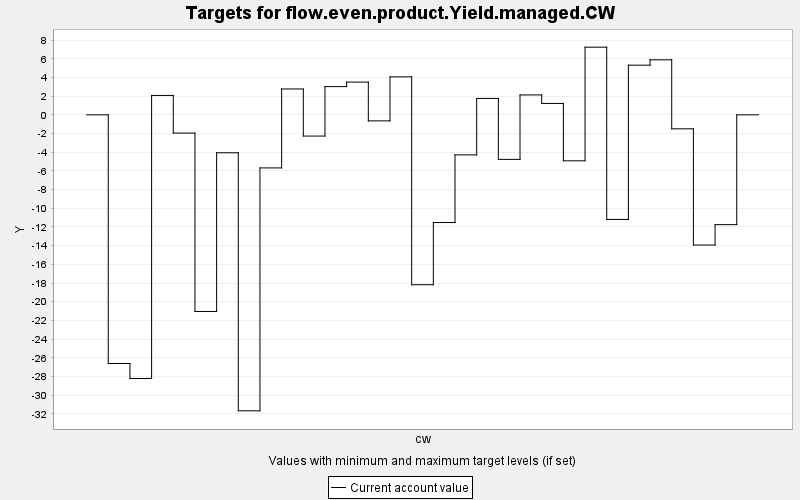

Data behind this chart, as committed beside it:
TARGET, PERIOD, YEAR, PERIODWIDTH, MINIMUM, MAXIMUM, MINWEIGHT, MAXWEIGHT, CURRENT, SUMMARY
flow.even.product.Yield.managed.CW, 0, 0, 10.0, 0.0, 10000, 1.0, 1.0, 0.0, 0.0
flow.even.product.Yield.managed.CW, 1, 10, 10.0, 0.0, 10000, 1.0, 1.0, -26.61, 0.0
flow.even.product.Yield.managed.CW, 2, 20, 10.0, 0.0, 10000, 1.0, 1.0, -28.22, 0.0
flow.even.product.Yield.managed.CW, 3, 30, 10.0, 0.0, 10000, 1.0, 1.0, 2.076, 0.0
flow.even.product.Yield.managed.CW, 4, 40, 10.0, 0.0, 10000, 1.0, 1.0, -1.954, 0.0
flow.even.product.Yield.managed.CW, 5, 50, 10.0, 0.0, 10000, 1.0, 1.0, -21.04, 0.0
flow.even.product.Yield.managed.CW, 6, 60, 10.0, 0.0, 10000, 1.0, 1.0, -4.059, 0.0
flow.even.product.Yield.managed.CW, 7, 70, 10.0, 0.0, 10000, 1.0, 1.0, -31.67, 0.0
flow.even.product.Yield.managed.CW, 8, 80, 10.0, 0.0, 10000, 1.0, 1.0, -5.68, 0.0
flow.even.product.Yield.managed.CW, 9, 90, 10.0, 0.0, 10000, 1.0, 1.0, 2.768, 0.0
flow.even.product.Yield.managed.CW, 10, 100, 10.0, 0.0, 10000, 1.0, 1.0, -2.271, 0.0
flow.even.product.Yield.managed.CW, 11, 110, 10.0, 0.0, 10000, 1.0, 1.0, 3.022, 0.0
flow.even.product.Yield.managed.CW, 12, 120, 10.0, 0.0, 10000, 1.0, 1.0, 3.502, 0.0
flow.even.product.Yield.managed.CW, 13, 130, 10.0, 0.0, 10000, 1.0, 1.0, -0.645, 0.0
flow.even.product.Yield.managed.CW, 14, 140, 10.0, 0.0, 10000, 1.0, 1.0, 4.065, 0.0
flow.even.product.Yield.managed.CW, 15, 150, 10.0, 0.0, 10000, 1.0, 1.0, -18.18, 0.0
flow.even.product.Yield.managed.CW, 16, 160, 10.0, 0.0, 10000, 1.0, 1.0, -11.52, 0.0
flow.even.product.Yield.managed.CW, 17, 170, 10.0, 0.0, 10000, 1.0, 1.0, -4.286, 0.0
flow.even.product.Yield.managed.CW, 18, 180, 10.0, 0.0, 10000, 1.0, 1.0, 1.754, 0.0
flow.even.product.Yield.managed.CW, 19, 190, 10.0, 0.0, 10000, 1.0, 1.0, -4.767, 0.0
flow.even.product.Yield.managed.CW, 20, 200, 10.0, 0.0, 10000, 1.0, 1.0, 2.13, 0.0
flow.even.product.Yield.managed.CW, 21, 210, 10.0, 0.0, 10000, 1.0, 1.0, 1.221, 0.0
flow.even.product.Yield.managed.CW, 22, 220, 10.0, 0.0, 10000, 1.0, 1.0, -4.92, 0.0
flow.even.product.Yield.managed.CW, 23, 230, 10.0, 0.0, 10000, 1.0, 1.0, 7.24, 0.0
flow.even.product.Yield.managed.CW, 24, 240, 10.0, 0.0, 10000, 1.0, 1.0, -11.19, 0.0
flow.even.product.Yield.managed.CW, 25, 250, 10.0, 0.0, 10000, 1.0, 1.0, 5.317, 0.0
flow.even.product.Yield.managed.CW, 26, 260, 10.0, 0.0, 10000, 1.0, 1.0, 5.887, 0.0
flow.even.product.Yield.managed.CW, 27, 270, 10.0, 0.0, 10000, 1.0, 1.0, -1.497, 0.0
flow.even.product.Yield.managed.CW, 28, 280, 10.0, 0.0, 10000, 1.0, 1.0, -13.93, 0.0
flow.even.product.Yield.managed.CW, 29, 290, 10.0, 0.0, 10000, 1.0, 1.0, -11.75, 0.0
flow.even.product.Yield.managed.CW, 30, 300, 10.0, 0.0, 10000, 1.0, 1.0, 0.0, 0.0
